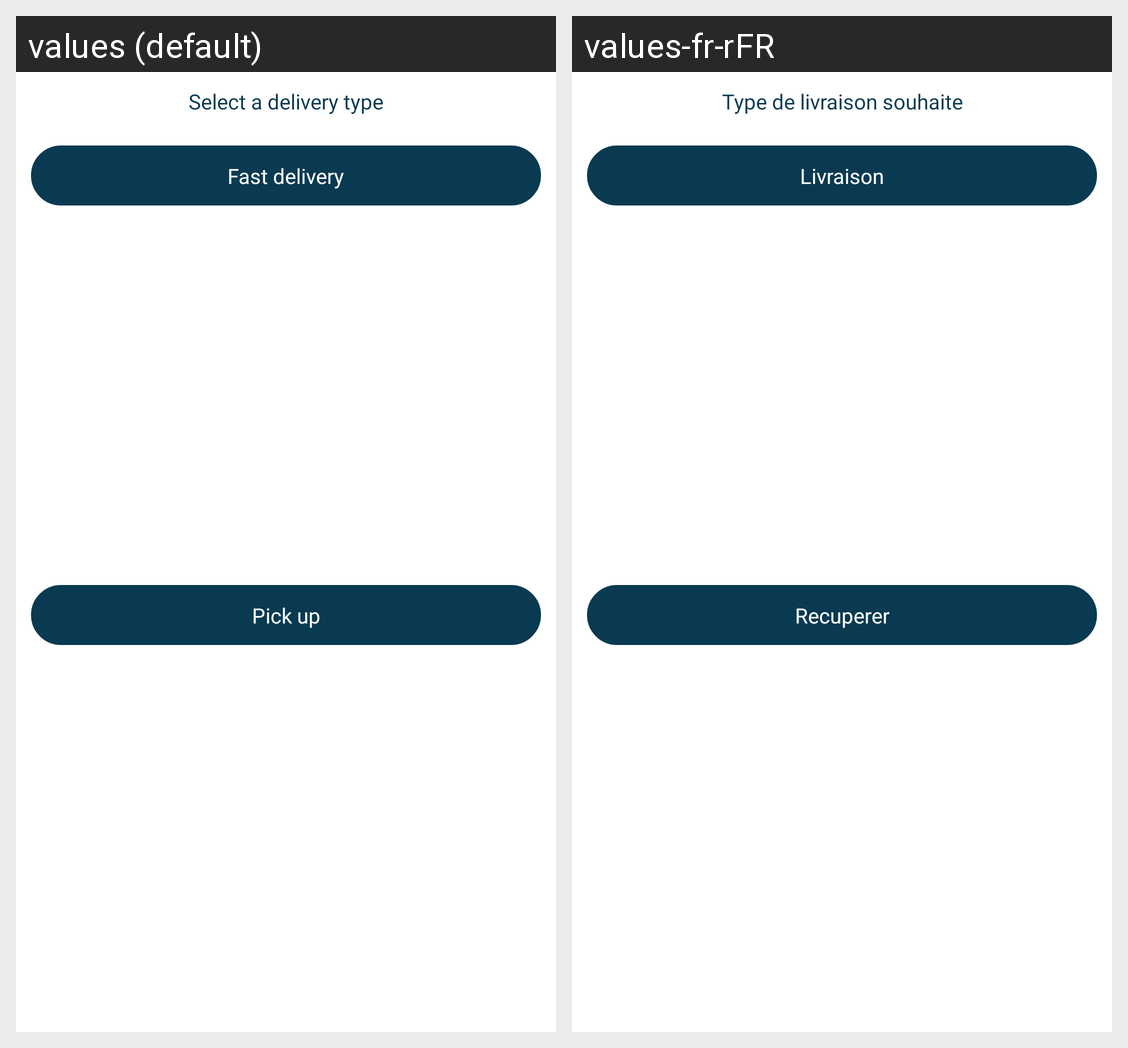

The Android screen above is rendered under two locales of the same app. Produce the string resources it draws, with the default and per-locale values.
Android screen res/layout/dialog_delivery.xml rendered under 2 locales, left to right: values (default), values-fr-rFR. Device: Nexus 5 (rendered at 1080×1920; each locale shown at half size, 540×960, under a caption strip naming it); theme AppTheme.
Strings drawn on this screen, with the default value and each locale's value (text and hints the layout hard-codes, and strings that could not be matched under every locale, appear in the picture but are not listed):

select_a_delivery_type
  values: Select a delivery type
  values-fr-rFR: Type de livraison souhaite

fast_delivery
  values: Fast delivery
  values-fr-rFR: Livraison

pick_up
  values: Pick up
  values-fr-rFR: Recuperer
